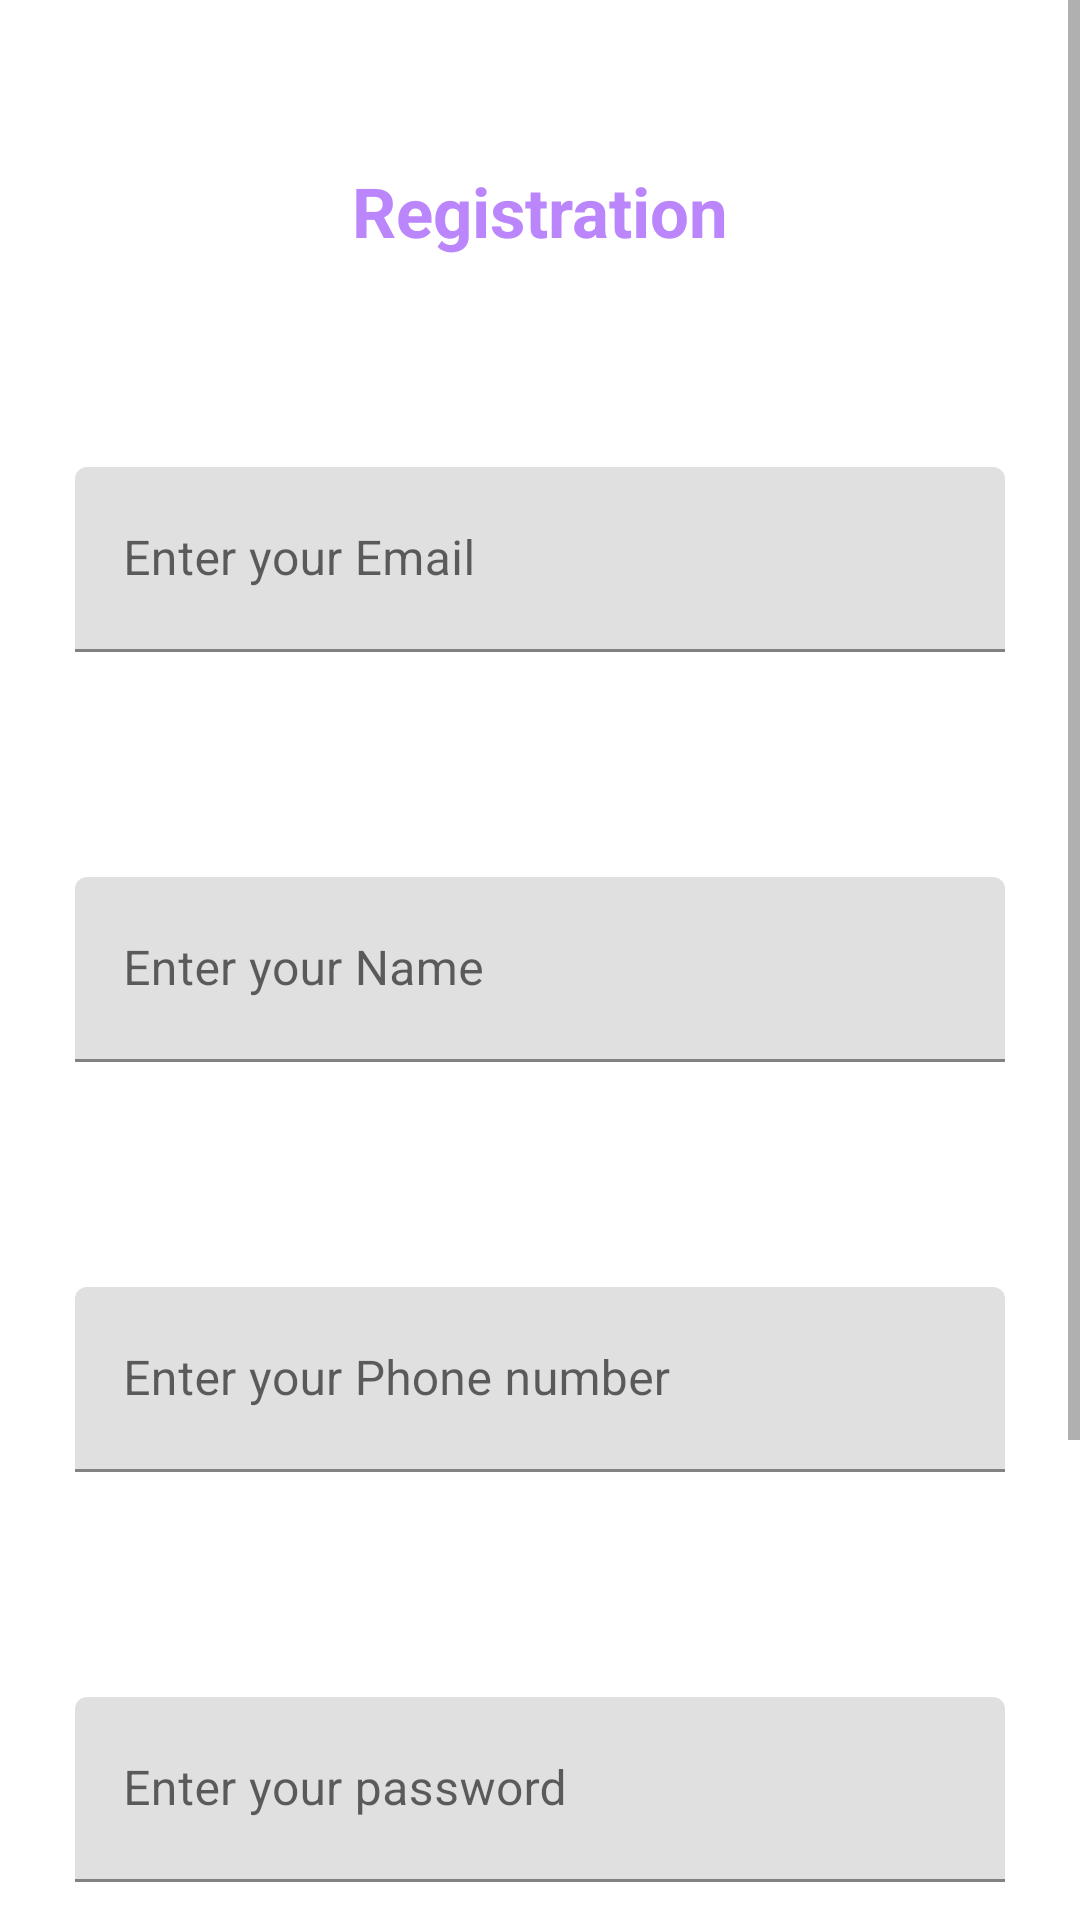

Here is an Android app screen rendered from its layout file. Give the layout XML and the strings, colors and styles it references.
<!-- AndroidManifest.xml: activity theme Theme.HomeMatch -->
<!-- res/layout/activity_register.xml -->
<?xml version="1.0" encoding="utf-8"?>
<ScrollView
    xmlns:android="http://schemas.android.com/apk/res/android"
    xmlns:app="http://schemas.android.com/apk/res-auto"
    xmlns:tools="http://schemas.android.com/tools"
    android:layout_width="match_parent"
    android:layout_height="match_parent"
    android:fillViewport="true"
    tools:context=".RegisterActivity">

    <LinearLayout
        android:layout_width="match_parent"
        android:layout_height="wrap_content"
        android:background="@color/white"
        android:orientation="vertical"
        android:paddingLeft="25dp"
        android:paddingTop="55dp"
        android:paddingRight="25dp">

        <TextView
            android:layout_width="wrap_content"
            android:layout_height="wrap_content"
            android:layout_gravity="center_horizontal"
            android:text="Registration"
            android:textColor="@color/purple_200"
            android:textSize="23sp"
            android:textStyle="bold" />

        <com.google.android.material.textfield.TextInputLayout
            android:layout_width="match_parent"
            android:layout_height="wrap_content"
            android:layout_marginTop="70dp"
            android:layout_marginBottom="5dp">

            <EditText
                android:id="@+id/email"
                android:layout_width="match_parent"
                android:layout_height="wrap_content"
                android:background="@drawable/edit_text_focused_bg"
                android:hint="Enter your Email"
                android:inputType="textEmailAddress"
                android:padding="20dp" />
        </com.google.android.material.textfield.TextInputLayout>

        <com.google.android.material.textfield.TextInputLayout
            android:layout_width="match_parent"
            android:layout_height="wrap_content"
            android:layout_marginTop="70dp"
            android:layout_marginBottom="5dp">

            <EditText
                android:id="@+id/name"
                android:layout_width="match_parent"
                android:layout_height="wrap_content"
                android:background="@drawable/edit_text_focused_bg"
                android:hint="Enter your Name"
                android:inputType="textPersonName"
                android:padding="20dp" />
        </com.google.android.material.textfield.TextInputLayout>

        <com.google.android.material.textfield.TextInputLayout
            android:layout_width="match_parent"
            android:layout_height="wrap_content"
            android:layout_marginTop="70dp"
            android:layout_marginBottom="5dp">

            <EditText
                android:id="@+id/phone_number"
                android:layout_width="match_parent"
                android:layout_height="wrap_content"
                android:background="@drawable/edit_text_focused_bg"
                android:hint="Enter your Phone number"
                android:inputType="phone"
                android:padding="20dp" />
        </com.google.android.material.textfield.TextInputLayout>

        <com.google.android.material.textfield.TextInputLayout
            android:layout_width="match_parent"
            android:layout_height="wrap_content"
            android:layout_marginTop="70dp"
            android:layout_marginBottom="5dp">

            <EditText
                android:id="@+id/password"
                android:layout_width="match_parent"
                android:layout_height="wrap_content"
                android:background="@drawable/edit_text_focused_bg"
                android:hint="Enter your password"
                android:inputType="textPassword"
                android:padding="20dp" />
        </com.google.android.material.textfield.TextInputLayout>

        <LinearLayout
            android:layout_width="wrap_content"
            android:layout_height="wrap_content"
            android:orientation="horizontal"
            android:layout_marginTop="25dp">

            <CheckBox
                android:layout_width="wrap_content"
                android:layout_height="wrap_content"
                android:id="@+id/checkbox"
                android:text="Check box" />

            <TextView
                android:layout_width="wrap_content"
                android:layout_height="wrap_content"
                android:id="@+id/checkbox_text"
                android:text="TextView"
                android:clickable="true" />
        </LinearLayout>

        <androidx.appcompat.widget.AppCompatButton
            android:id="@+id/register"
            style="@android:style/Widget.Material.Button.Borderless.Colored"
            android:layout_width="match_parent"
            android:layout_height="wrap_content"
            android:layout_marginTop="25dp"
            android:layout_marginBottom="25dp"
            android:background="@color/red"
            android:text="Register"
            android:textColor="@color/white" />

        <TextView
            android:layout_width="match_parent"
            android:layout_height="wrap_content"
            android:layout_alignParentBottom="true"
            android:layout_centerHorizontal="true"
            android:id="@+id/existing"
            android:padding="15sp"
            android:text="Existing User? Please Login"
            android:layout_marginTop="1dp"/>
    </LinearLayout>

</ScrollView>
<!-- resources referenced by this layout -->
<resources>
  <color name="purple_200">#FFBB86FC</color>
  <color name="red">#ea495f</color>
  <color name="white">#FFFFFFFF</color>
  <style name="Theme.HomeMatch" parent="Theme.MaterialComponents.DayNight.DarkActionBar">
          
          <item name="colorPrimary">@color/purple_500</item>
          <item name="colorPrimaryVariant">@color/purple_700</item>
          <item name="colorOnPrimary">@android:color/white</item>
          <item name="colorSecondary">@color/teal_200</item>
          <item name="colorSecondaryVariant">@color/teal_700</item>
          <item name="colorOnSecondary">@android:color/black</item>
      </style>
  <color name="purple_500">#FF6200EE</color>
  <color name="purple_700">#FF3700B3</color>
  <color name="teal_200">#FF03DAC5</color>
  <color name="teal_700">#FF018786</color>
</resources>
